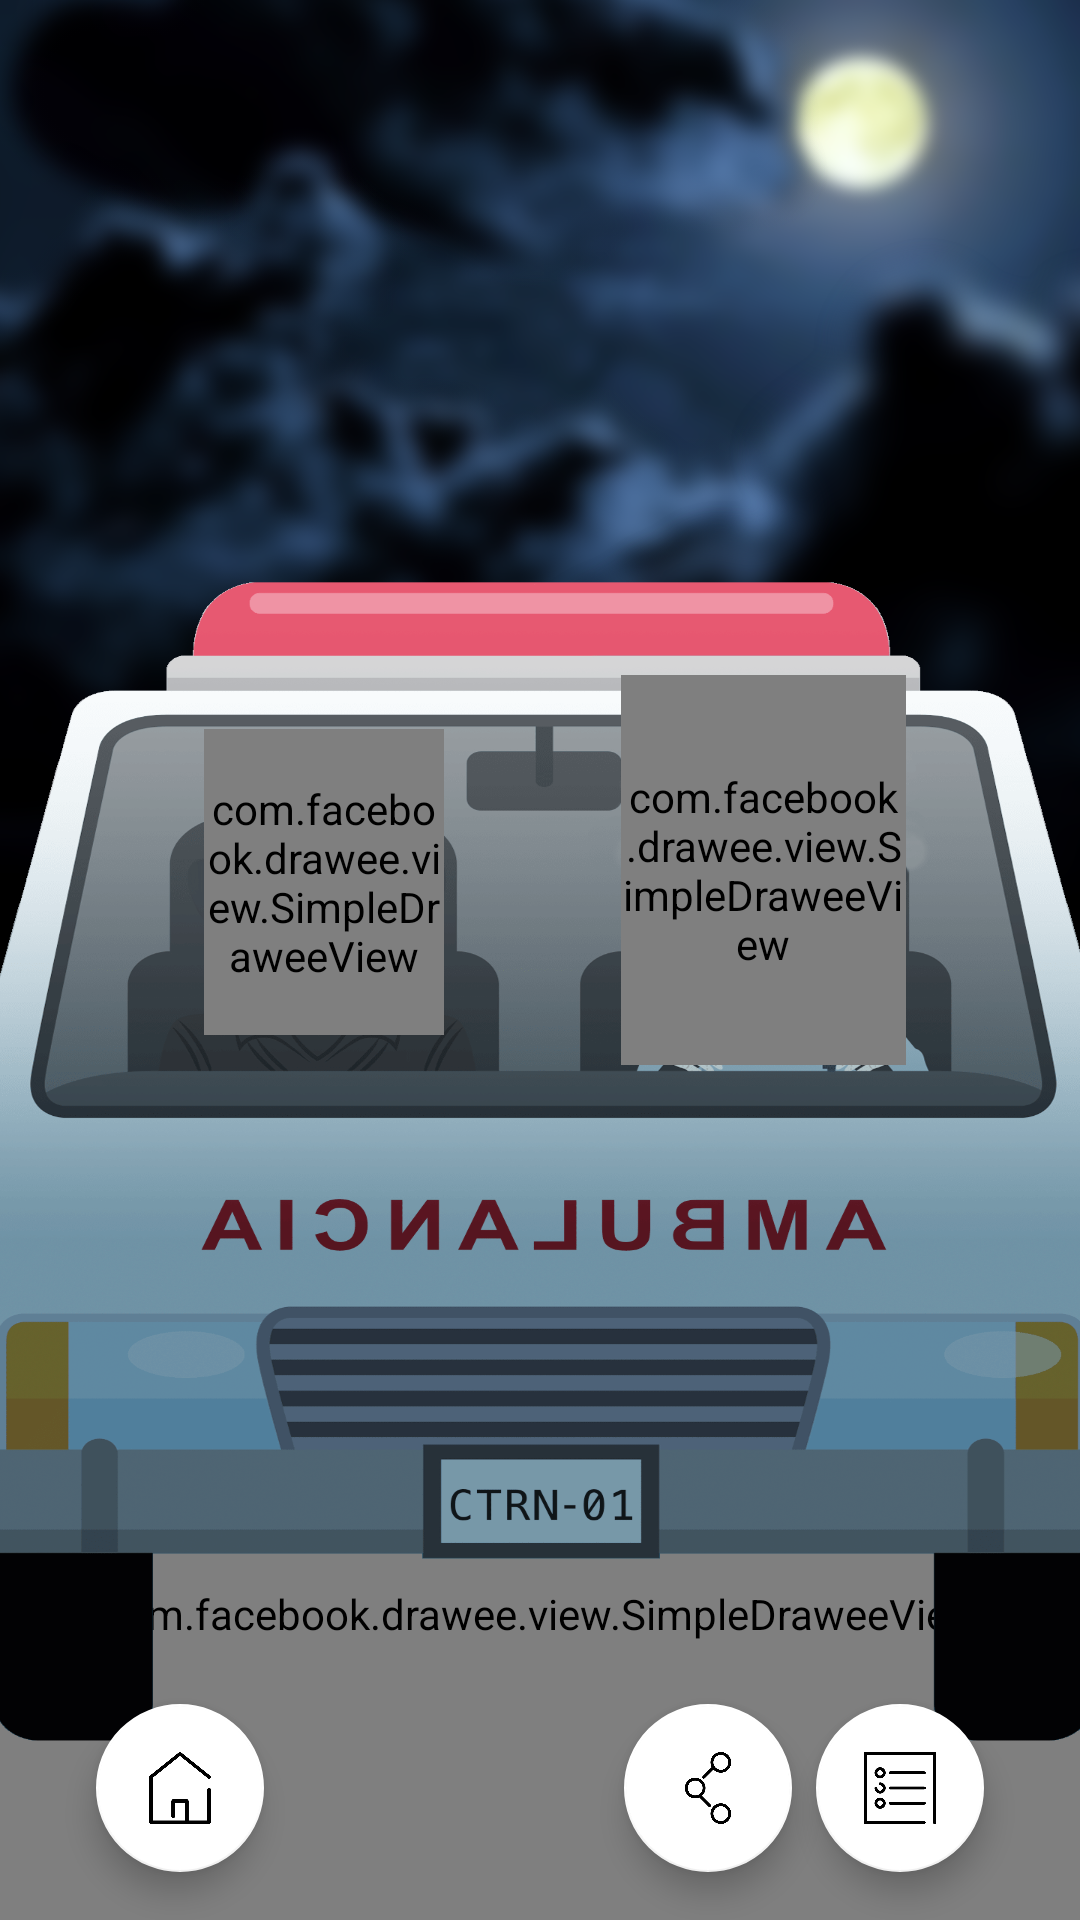

Write the Android layout XML for this screen, with the resource values it uses.
<!-- AndroidManifest.xml: activity theme Theme.AppCompat.NoActionBar -->
<!-- res/layout/activity_animacion.xml -->
<?xml version="1.0" encoding="utf-8"?>
<android.support.constraint.ConstraintLayout xmlns:android="http://schemas.android.com/apk/res/android"
    xmlns:app="http://schemas.android.com/apk/res-auto"
    xmlns:tools="http://schemas.android.com/tools"
    android:id="@+id/main_container"
    android:layout_width="match_parent"
    android:layout_height="match_parent"
    android:background="@mipmap/cielo_bg"
    tools:context=".AnimacionActivity">

    <ImageView
        android:id="@+id/imgv_cielo"
        android:layout_width="0dp"
        android:layout_height="250dp"
        android:layout_marginBottom="186dp"
        android:adjustViewBounds="true"
        android:cropToPadding="false"
        android:scaleType="fitXY"
        app:layout_constraintBottom_toTopOf="@+id/imgv_lineas"
        app:layout_constraintEnd_toEndOf="parent"
        app:layout_constraintTop_toTopOf="parent"
        app:srcCompat="@mipmap/cielo" />

    <ImageView
        android:id="@+id/imgv_nube_03"
        android:layout_width="276dp"
        android:layout_height="wrap_content"
        android:layout_marginBottom="186dp"
        android:adjustViewBounds="true"
        android:cropToPadding="false"
        android:scaleType="fitXY"
        app:layout_constraintBottom_toTopOf="@+id/imgv_lineas"
        app:layout_constraintStart_toStartOf="parent"
        app:layout_constraintTop_toTopOf="parent"
        app:layout_constraintVertical_bias="0.0"
        app:srcCompat="@mipmap/nube_03" />

    <ImageView
        android:id="@+id/imgv_nube_02"
        android:layout_width="wrap_content"
        android:layout_height="wrap_content"
        android:layout_marginBottom="32dp"
        android:adjustViewBounds="true"
        android:cropToPadding="false"
        android:scaleType="fitXY"
        app:layout_constraintBottom_toTopOf="@+id/imgv_lineas"
        app:layout_constraintStart_toStartOf="parent"
        app:layout_constraintTop_toTopOf="parent"
        app:layout_constraintVertical_bias="0.369"
        app:srcCompat="@mipmap/nube_02" />

    <ImageView
        android:id="@+id/imgv_nube_01"
        android:layout_width="0dp"
        android:layout_height="wrap_content"
        android:layout_marginBottom="32dp"
        android:adjustViewBounds="true"
        android:cropToPadding="false"
        android:scaleType="fitXY"
        app:layout_constraintBottom_toTopOf="@+id/imgv_lineas"
        app:layout_constraintEnd_toEndOf="parent"
        app:layout_constraintTop_toTopOf="parent"
        app:layout_constraintVertical_bias="0.418"
        app:srcCompat="@mipmap/nube_01" />

    <com.facebook.drawee.view.SimpleDraweeView
        android:id="@+id/imgv_lineas"
        android:layout_width="0dp"
        android:layout_height="0dp"
        app:layout_constraintBottom_toBottomOf="parent"
        app:layout_constraintEnd_toEndOf="parent"
        app:layout_constraintHorizontal_bias="0.537"
        app:layout_constraintStart_toStartOf="parent"
        app:layout_constraintTop_toBottomOf="@+id/imgv_cielo"
        app:srcCompat="@mipmap/lineas_carretera" />

    <ImageView
        android:id="@+id/imgv_bg"
        android:layout_width="360dp"
        android:layout_height="410dp"
        android:layout_marginBottom="32dp"
        android:layout_marginTop="32dp"
        android:scaleType="fitXY"
        app:layout_constraintBottom_toBottomOf="parent"
        app:layout_constraintEnd_toEndOf="parent"
        app:layout_constraintStart_toStartOf="parent"
        app:layout_constraintTop_toTopOf="parent"
        app:layout_constraintVertical_bias="0.908"
        app:srcCompat="@mipmap/ambulancia_clara" />

    <com.facebook.drawee.view.SimpleDraweeView
        android:id="@+id/imgv_photo"
        android:layout_width="80dp"
        android:layout_height="102dp"
        android:layout_marginBottom="295dp"
        android:layout_marginStart="68dp"
        app:actualImageScaleType="centerInside"
        app:layout_constraintBottom_toBottomOf="parent"
        app:layout_constraintStart_toStartOf="@+id/imgv_bg"
        app:placeholderImage="@mipmap/cabeza_copiloto_clara"
        app:roundedCornerRadius="5dp" />

    <com.facebook.drawee.view.SimpleDraweeView
        android:id="@+id/imgv_calavera"
        android:layout_width="95dp"
        android:layout_height="130dp"
        android:layout_marginBottom="285dp"
        android:layout_marginEnd="58dp"
        android:visibility="visible"
        app:actualImageScaleType="centerInside"
        app:layout_constraintBottom_toBottomOf="parent"
        app:layout_constraintEnd_toEndOf="@+id/imgv_bg"
        app:placeholderImage="@mipmap/cabeza_catrina_clara"
        app:roundedCornerRadius="5dp" />

    <Button
        android:id="@+id/btnFoco1"
        android:layout_width="123dp"
        android:layout_height="wrap_content"
        android:layout_marginBottom="152dp"
        android:background="@null"
        app:layout_constraintBottom_toBottomOf="parent"
        app:layout_constraintStart_toStartOf="parent" />

    <Button
        android:id="@+id/btnFoco2"
        android:layout_width="123dp"
        android:layout_height="wrap_content"
        android:layout_marginBottom="152dp"
        android:background="@null"
        app:layout_constraintBottom_toBottomOf="parent"
        app:layout_constraintEnd_toEndOf="parent" />

    <android.support.design.widget.FloatingActionButton
        android:id="@+id/fab_home"
        android:layout_width="wrap_content"
        android:layout_height="wrap_content"
        android:layout_marginBottom="16dp"
        android:layout_marginStart="32dp"
        android:clickable="true"
        android:tooltipText="Ir a inicio"
        app:backgroundTint="@color/colorWhite"
        app:fabSize="normal"
        app:layout_constraintBottom_toBottomOf="parent"
        app:layout_constraintStart_toStartOf="parent"
        app:srcCompat="@mipmap/ic_home" />

    <android.support.design.widget.FloatingActionButton
        android:id="@+id/fab_share"
        android:layout_width="wrap_content"
        android:layout_height="wrap_content"
        android:layout_marginBottom="16dp"
        android:layout_marginEnd="8dp"
        android:clickable="true"
        android:tooltipText="Compartir"
        app:backgroundTint="@color/colorWhite"
        app:fabSize="normal"
        app:layout_constraintBottom_toBottomOf="parent"
        app:layout_constraintEnd_toStartOf="@+id/fab_info"
        app:srcCompat="@mipmap/ic_compartir" />

    <android.support.design.widget.FloatingActionButton
        android:id="@+id/fab_info"
        android:layout_width="wrap_content"
        android:layout_height="wrap_content"
        android:layout_marginBottom="16dp"
        android:layout_marginEnd="32dp"
        android:clickable="true"
        android:tooltipText="Más información"
        app:backgroundTint="@color/colorWhite"
        app:fabSize="normal"
        app:layout_constraintBottom_toBottomOf="parent"
        app:layout_constraintEnd_toEndOf="parent"
        app:srcCompat="@mipmap/ic_note" />
</android.support.constraint.ConstraintLayout>
<!-- resources referenced by this layout -->
<resources>
  <color name="colorWhite">#ffffff</color>
  <!-- mipmap ambulancia_clara: png bitmap (mipmap-hdpi, 174103 bytes) -->
  <!-- mipmap cabeza_catrina_clara: png bitmap (mipmap-xxhdpi, 157342 bytes) -->
  <!-- mipmap cabeza_copiloto_clara: png bitmap (mipmap-xxhdpi, 40788 bytes) -->
  <!-- mipmap cielo: png bitmap (mipmap-xxhdpi, 408814 bytes) -->
  <!-- mipmap cielo_bg: png bitmap (mipmap-xxhdpi, 171887 bytes) -->
  <!-- mipmap ic_compartir: png bitmap (mipmap-xxhdpi, 9854 bytes) -->
  <!-- mipmap ic_home: png bitmap (mipmap-xxhdpi, 6288 bytes) -->
  <!-- mipmap ic_note: png bitmap (mipmap-xxhdpi, 7620 bytes) -->
  <!-- mipmap lineas_carretera: gif bitmap (mipmap-xxhdpi, 21805 bytes) -->
  <!-- mipmap nube_01: png bitmap (mipmap-xxhdpi, 141901 bytes) -->
  <!-- mipmap nube_02: png bitmap (mipmap-xxhdpi, 459755 bytes) -->
  <!-- mipmap nube_03: png bitmap (mipmap-xxhdpi, 170146 bytes) -->
</resources>
